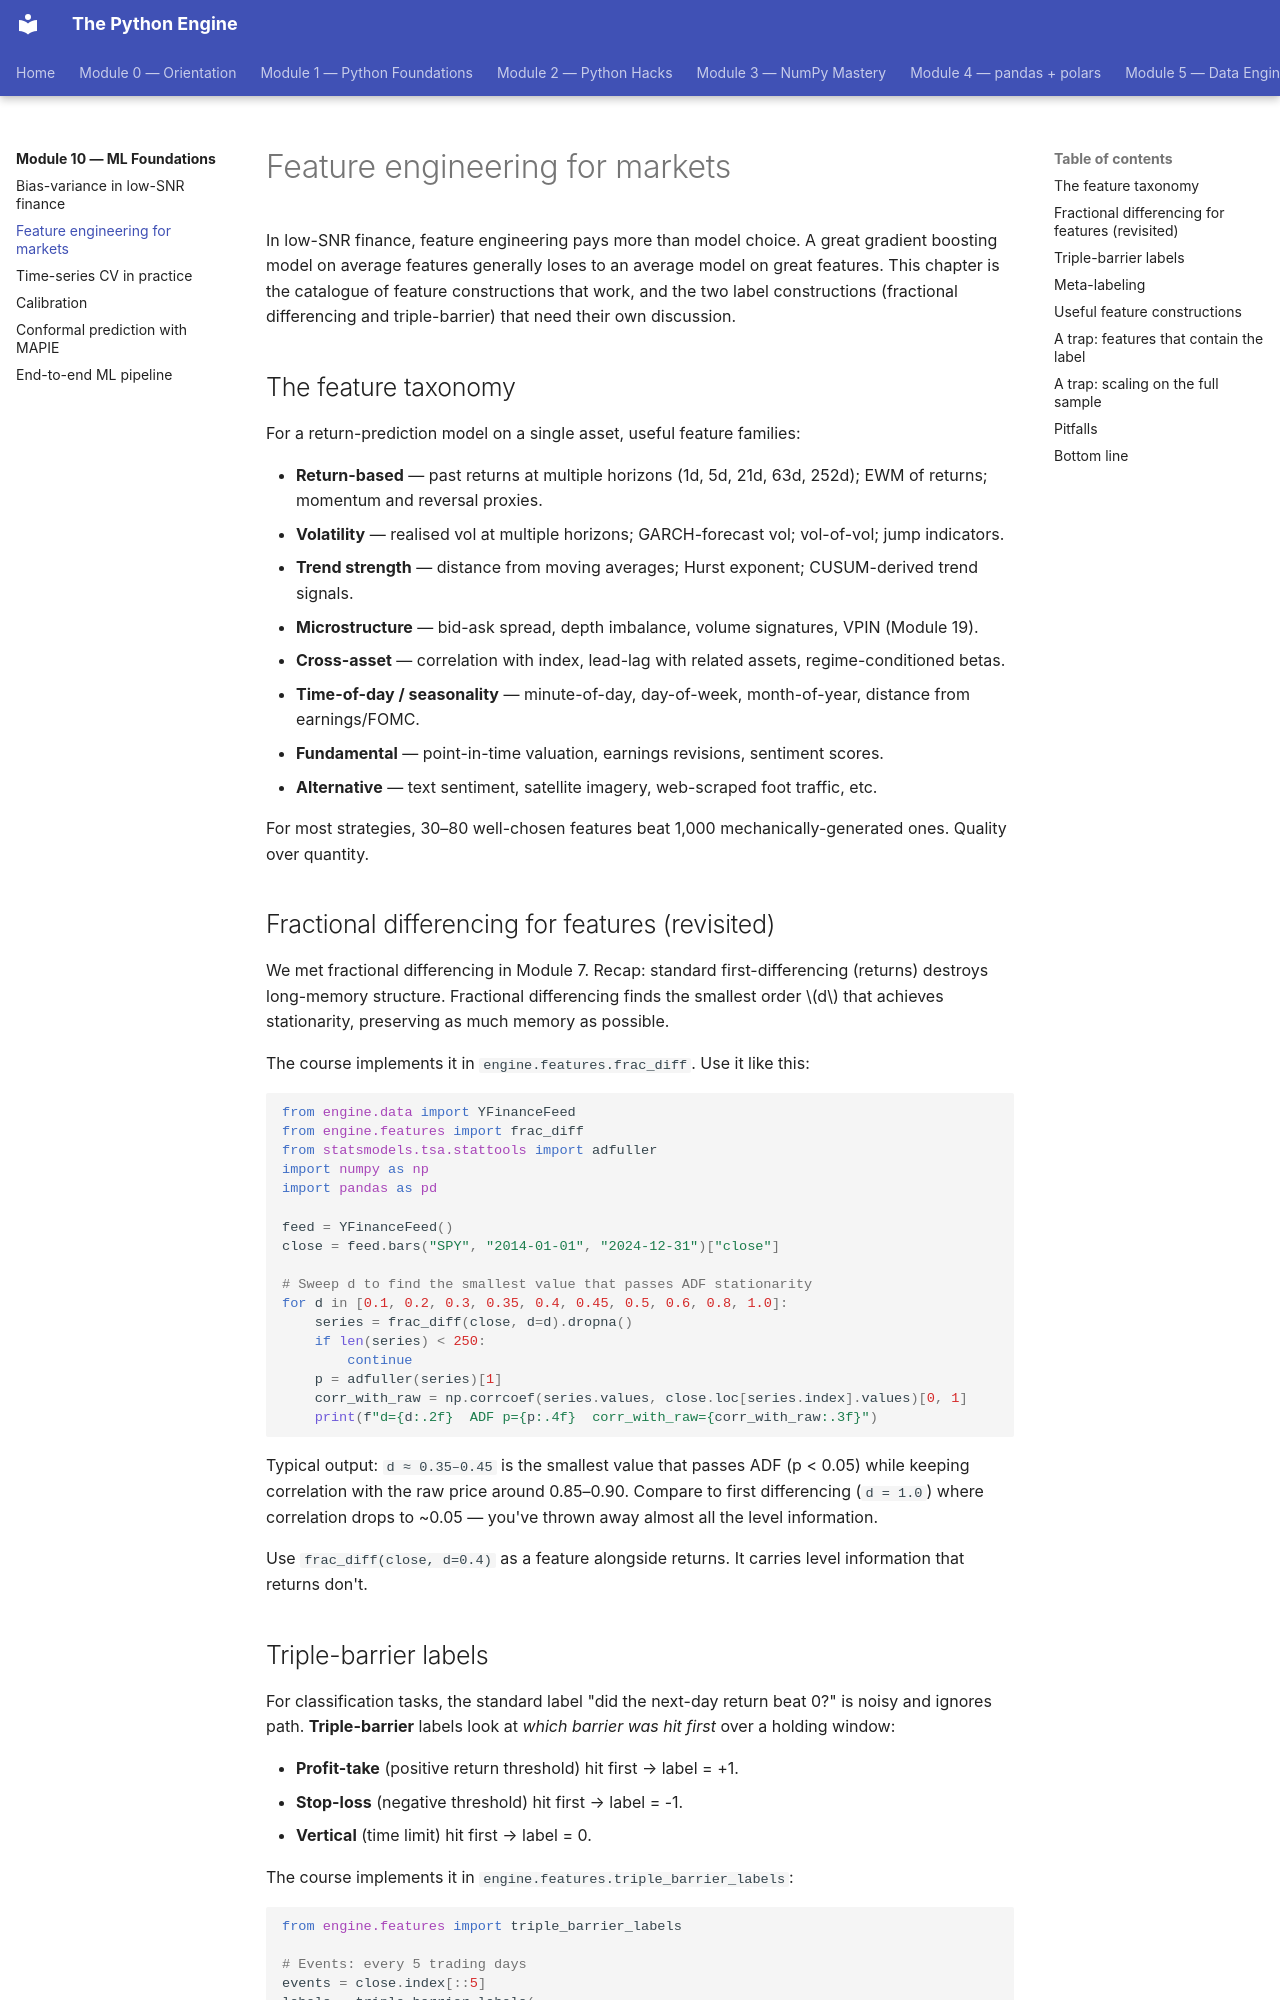

repository: billyribeiro-ux/python-engine · page: 10-ml-foundations/02-feature-engineering/index.html · generator: mkdocs

# Feature engineering for markets

In low-SNR finance, feature engineering pays more than model choice. A great gradient boosting model on average features generally loses to an average model on great features. This chapter is the catalogue of feature constructions that work, and the two label constructions (fractional differencing and triple-barrier) that need their own discussion.

## The feature taxonomy

For a return-prediction model on a single asset, useful feature families:

- **Return-based** — past returns at multiple horizons (1d, 5d, 21d, 63d, 252d); EWM of returns; momentum and reversal proxies.
- **Volatility** — realised vol at multiple horizons; GARCH-forecast vol; vol-of-vol; jump indicators.
- **Trend strength** — distance from moving averages; Hurst exponent; CUSUM-derived trend signals.
- **Microstructure** — bid-ask spread, depth imbalance, volume signatures, VPIN (Module 19).
- **Cross-asset** — correlation with index, lead-lag with related assets, regime-conditioned betas.
- **Time-of-day / seasonality** — minute-of-day, day-of-week, month-of-year, distance from earnings/FOMC.
- **Fundamental** — point-in-time valuation, earnings revisions, sentiment scores.
- **Alternative** — text sentiment, satellite imagery, web-scraped foot traffic, etc.

For most strategies, 30–80 well-chosen features beat 1,000 mechanically-generated ones. Quality over quantity.

## Fractional differencing for features (revisited)

We met fractional differencing in Module 7. Recap: standard first-differencing (returns) destroys long-memory structure. Fractional differencing finds the smallest order $d$ that achieves stationarity, preserving as much memory as possible.

The course implements it in `engine.features.frac_diff`. Use it like this:

```python
from engine.data import YFinanceFeed
from engine.features import frac_diff
from statsmodels.tsa.stattools import adfuller
import numpy as np
import pandas as pd

feed = YFinanceFeed()
close = feed.bars("SPY", "2014-01-01", "2024-12-31")["close"]

# Sweep d to find the smallest value that passes ADF stationarity
for d in [0.1, 0.2, 0.3, 0.35, 0.4, 0.45, 0.5, 0.6, 0.8, 1.0]:
    series = frac_diff(close, d=d).dropna()
    if len(series) < 250:
        continue
    p = adfuller(series)[1]
    corr_with_raw = np.corrcoef(series.values, close.loc[series.index].values)[0, 1]
    print(f"d={d:.2f}  ADF p={p:.4f}  corr_with_raw={corr_with_raw:.3f}")
```

Typical output: `d ≈ 0.35–0.45` is the smallest value that passes ADF (p < 0.05) while keeping correlation with the raw price around 0.85–0.90. Compare to first differencing (`d = 1.0`) where correlation drops to ~0.05 — you've thrown away almost all the level information.

Use `frac_diff(close, d=0.4)` as a feature alongside returns. It carries level information that returns don't.
